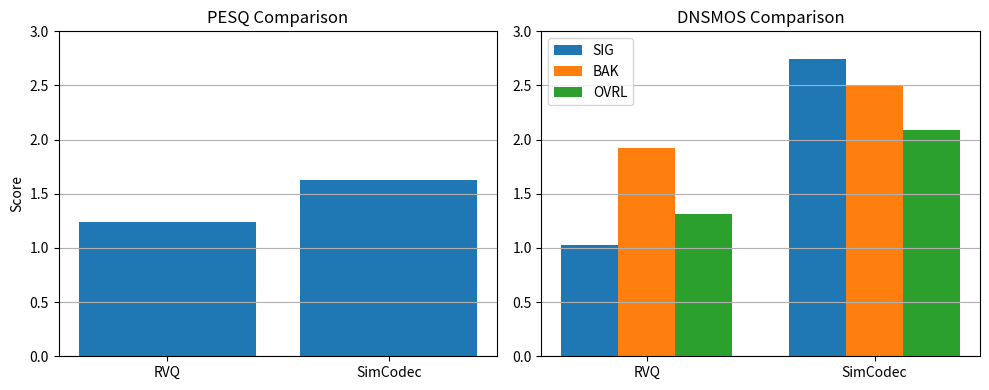

Generate this figure with matplotlib:
import matplotlib.pyplot as plt
import numpy as np

# Models
models = ["RVQ", "SimCodec"]

# PESQ
pesq = [1.24, 1.63]

# DNSMOS (SIG, BAK, OVRL)
sig = [1.03, 2.74]
bak = [1.92, 2.50]
ovrl = [1.31, 2.09]

x = np.arange(len(models))

# Create figure with 2 subplots
fig, axes = plt.subplots(1, 2, figsize=(10,4))

# ---------------- PESQ ----------------
axes[0].bar(models, pesq)
axes[0].set_title("PESQ Comparison")
axes[0].set_ylabel("Score")
axes[0].set_ylim(0, 3)
axes[0].grid(axis='y')

# ---------------- DNSMOS ----------------
width = 0.25

axes[1].bar(x - width, sig, width, label="SIG")
axes[1].bar(x, bak, width, label="BAK")
axes[1].bar(x + width, ovrl, width, label="OVRL")

axes[1].set_xticks(x)
axes[1].set_xticklabels(models)
axes[1].set_title("DNSMOS Comparison")
axes[1].set_ylim(0, 3)
axes[1].legend()
axes[1].grid(axis='y')

# Layout
plt.tight_layout()
plt.savefig("metrics_bar.png", dpi=300)
plt.show()
